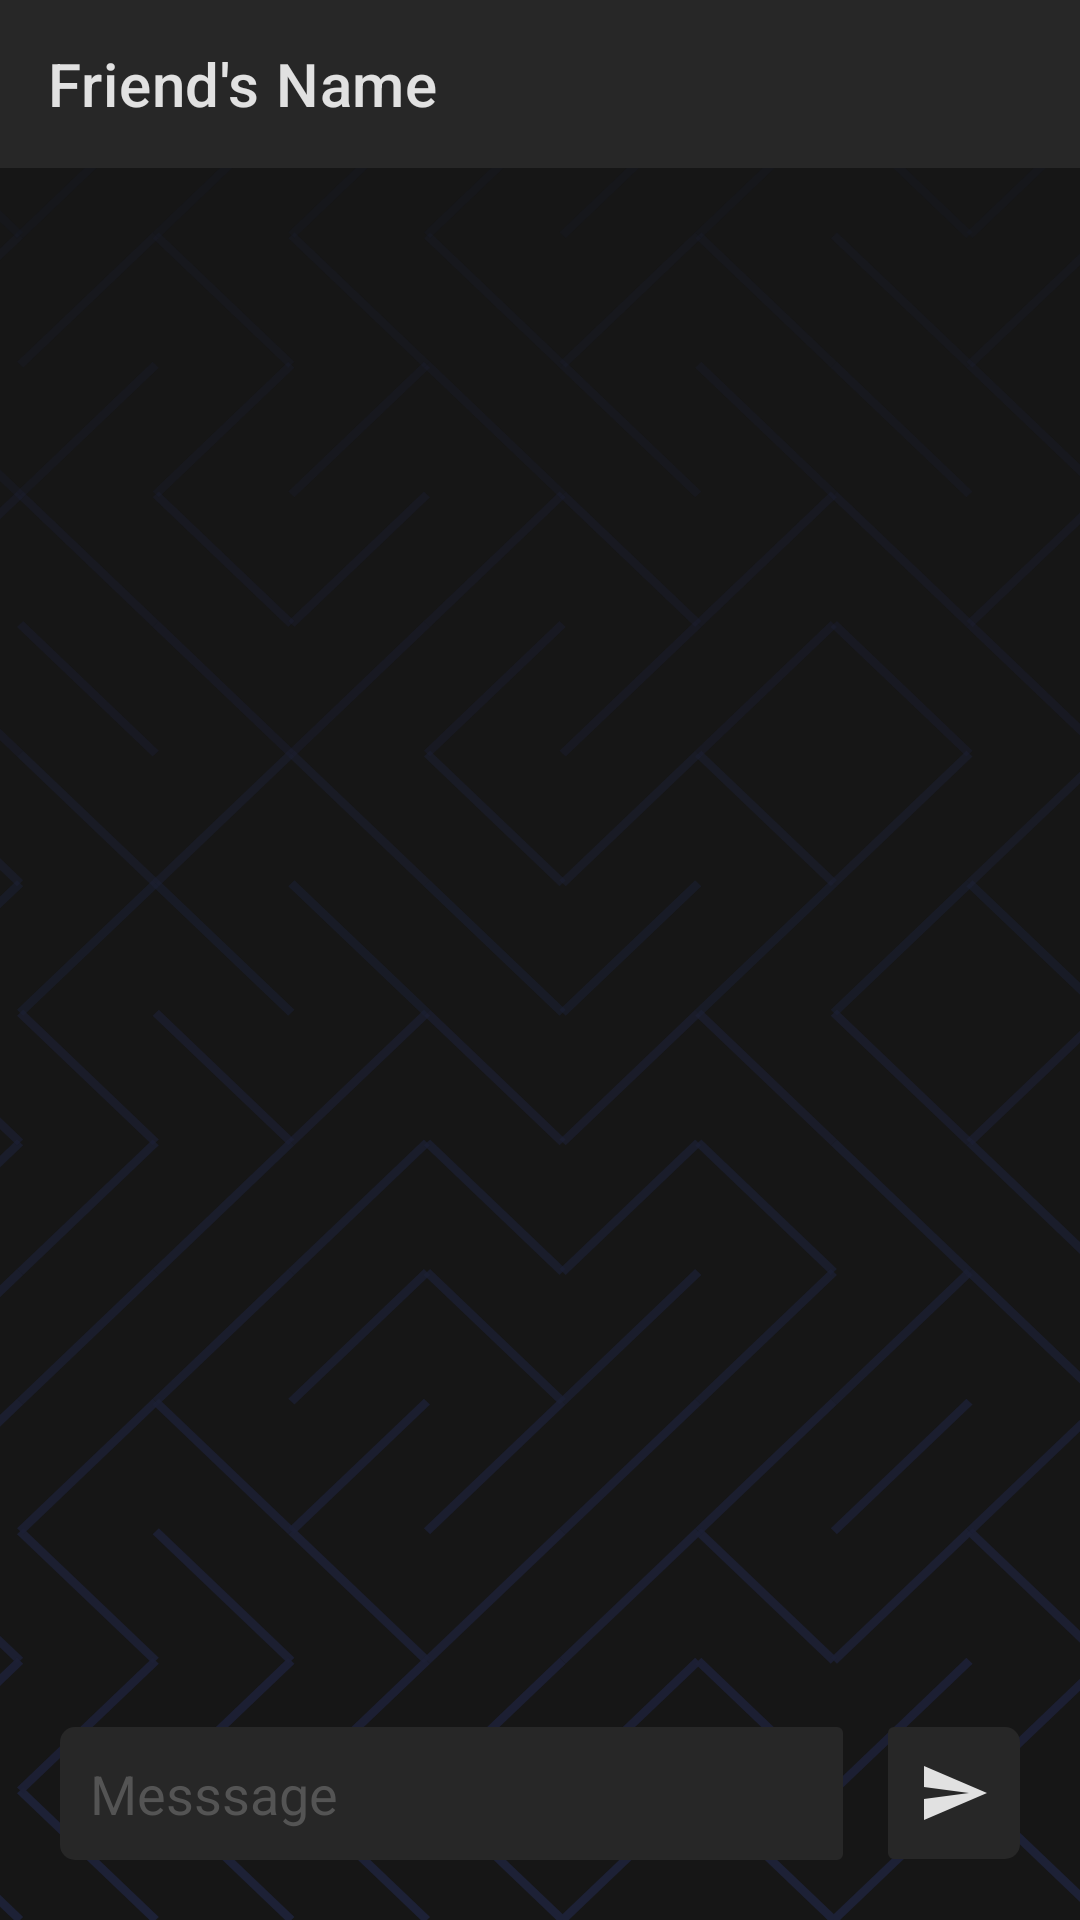

Produce the Android XML layout that renders to this screen, including the resource entries it uses.
<!-- AndroidManifest.xml: application theme Theme.ChatSphere -->
<!-- res/layout/activity_chat_screen.xml -->
<?xml version="1.0" encoding="utf-8"?>
<LinearLayout xmlns:android="http://schemas.android.com/apk/res/android"
    xmlns:app="http://schemas.android.com/apk/res-auto"
    xmlns:tools="http://schemas.android.com/tools"
    android:layout_width="match_parent"
    android:layout_height="match_parent"
    android:orientation="vertical"
    tools:context=".Screens.ChatScreen"
    android:background="@color/bg_black">

    <LinearLayout
        android:layout_width="match_parent"
        android:layout_height="match_parent"
        android:orientation="vertical"
        android:background="@drawable/bg_pattern">

        
        <androidx.appcompat.widget.Toolbar
            android:id="@+id/chat_toolbar"
            android:layout_width="match_parent"
            android:layout_height="?attr/actionBarSize"
            android:background="@color/grey"
            app:title="Friend's Name"
            app:titleTextColor="@color/text_white">

            








        </androidx.appcompat.widget.Toolbar>

        <androidx.recyclerview.widget.RecyclerView
            android:id="@+id/message_recyclerview"
            android:layout_width="match_parent"
            android:layout_height="0dp"
            android:layout_weight="1"/>
        <LinearLayout
            android:layout_width="match_parent"
            android:layout_height="wrap_content"
            android:layout_gravity="bottom"
            android:orientation="horizontal"
            android:layout_marginStart="20dp"
            android:layout_marginEnd="20dp"
            android:layout_marginBottom="10dp">

            <EditText
                android:id="@+id/et_message_box"
                android:layout_width="0dp"
                android:layout_height="wrap_content"
                android:hint="@string/messsage"
                android:textColorHint="@color/whiter_grey"
                android:textColor="@color/text_white"
                android:textSize="18sp"
                android:layout_marginTop="10dp"
                android:layout_marginBottom="10dp"
                android:layout_marginEnd="15dp"
                android:layout_weight="8"
                android:background="@drawable/message_box"
                android:layout_gravity="center"
                android:padding="10dp"
                android:backgroundTint="@color/grey"
                />
            <ImageButton
                android:id="@+id/ib_send_btn"
                android:layout_width="wrap_content"
                android:layout_height="wrap_content"
                android:src="@drawable/baseline_send_24"
                android:layout_marginTop="10dp"
                android:layout_marginBottom="10dp"
                android:padding="10dp"
                android:background="@drawable/send_btn"
                android:backgroundTint="@color/grey"
                />

        </LinearLayout>

    </LinearLayout>

</LinearLayout>
<!-- resources referenced by this layout -->
<resources>
  <color name="bg_black">#161616</color>
  <color name="grey">#272727</color>
  <color name="text_white">#E1E1E1</color>
  <color name="whiter_grey">#545454</color>
  <!-- drawable baseline_send_24 (drawable) -->
  <vector android:autoMirrored="true" android:height="24dp"
      android:tint="@color/text_white" android:viewportHeight="24"
      android:viewportWidth="24" android:width="24dp" xmlns:android="http://schemas.android.com/apk/res/android">
      <path android:fillColor="@android:color/white" android:pathData="M2.01,21L23,12 2.01,3 2,10l15,2 -15,2z"/>
  </vector>
  <!-- drawable bg_pattern: vector/xml drawable (drawable, 31129 chars, omitted) -->
  <!-- drawable message_box (drawable) -->
  <?xml version="1.0" encoding="utf-8"?>
  <shape xmlns:android="http://schemas.android.com/apk/res/android">
  
      <corners
          android:topLeftRadius="5dp"
          android:bottomLeftRadius="5dp"
          android:topRightRadius="2dp"
          android:bottomRightRadius="2dp"/>
  
  </shape>
  <!-- drawable send_btn (drawable) -->
  <?xml version="1.0" encoding="utf-8"?>
  <shape xmlns:android="http://schemas.android.com/apk/res/android">
  
      <corners
          android:topLeftRadius="2dp"
          android:bottomLeftRadius="2dp"
          android:topRightRadius="5dp"
          android:bottomRightRadius="5dp"/>
  
  </shape>
  <!-- drawable three_dots_vertical (drawable) -->
  <vector xmlns:android="http://schemas.android.com/apk/res/android"
      android:width="16dp"
      android:height="16dp"
      android:viewportWidth="16"
      android:viewportHeight="16">
    <path
        android:pathData="M9.5,13a1.5,1.5 0,1 1,-3 0,1.5 1.5,0 0,1 3,0zM9.5,8a1.5,1.5 0,1 1,-3 0,1.5 1.5,0 0,1 3,0zM9.5,3a1.5,1.5 0,1 1,-3 0,1.5 1.5,0 0,1 3,0z"
        android:fillColor="@color/text_white"/>
  </vector>
  <string name="messsage">Messsage</string>
  <style name="Theme.ChatSphere" parent="Theme.MaterialComponents.DayNight.NoActionBar">
          
          <item name="colorPrimary">@color/purple_500</item>
          <item name="colorPrimaryVariant">@color/purple_700</item>
          <item name="colorOnPrimary">@color/white</item>
          
          <item name="colorSecondary">@color/teal_200</item>
          <item name="colorSecondaryVariant">@color/teal_700</item>
          <item name="colorOnSecondary">@color/black</item>
          
          <item name="android:statusBarColor">?attr/colorPrimaryVariant</item>
          
      </style>
  <color name="purple_500">#FF6200EE</color>
  <color name="purple_700">#FF3700B3</color>
  <color name="white">#FFFFFFFF</color>
  <color name="teal_200">#FF03DAC5</color>
  <color name="teal_700">#FF018786</color>
  <color name="black">#FF000000</color>
</resources>
